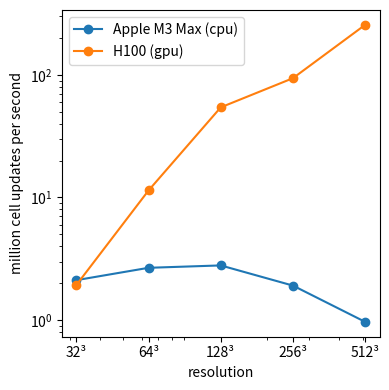

The matplotlib source for this figure:
import numpy as np
import matplotlib.pyplot as plt

resolutions = np.array([32, 64, 128, 256, 512])
cpu_times = np.array([1.55, 9.83, 75.19, 878.68, 13897.47]) / 100  # seconds
gpu_times = np.array([1.70, 2.30, 3.86, 17.85, 52.42]) / 100  # seconds


def main():
    num_cells = resolutions**3

    # Compute million cell updates per second
    cpu_mcups = num_cells / cpu_times / 1e6
    gpu_mcups = num_cells / gpu_times / 1e6

    plt.figure(figsize=(4, 4))
    plt.plot(resolutions, cpu_mcups, label="Apple M3 Max (cpu)", marker="o")
    plt.plot(resolutions, gpu_mcups, label="H100 (gpu)", marker="o")
    plt.xscale("log")
    plt.yscale("log")
    plt.xlabel("resolution")
    plt.ylabel("million cell updates per second")
    plt.xticks(resolutions, labels=[f"{r}³" for r in resolutions])
    plt.legend()
    plt.tight_layout()
    plt.savefig("timing.eps", dpi=300)
    plt.show()


if __name__ == "__main__":
    main()
